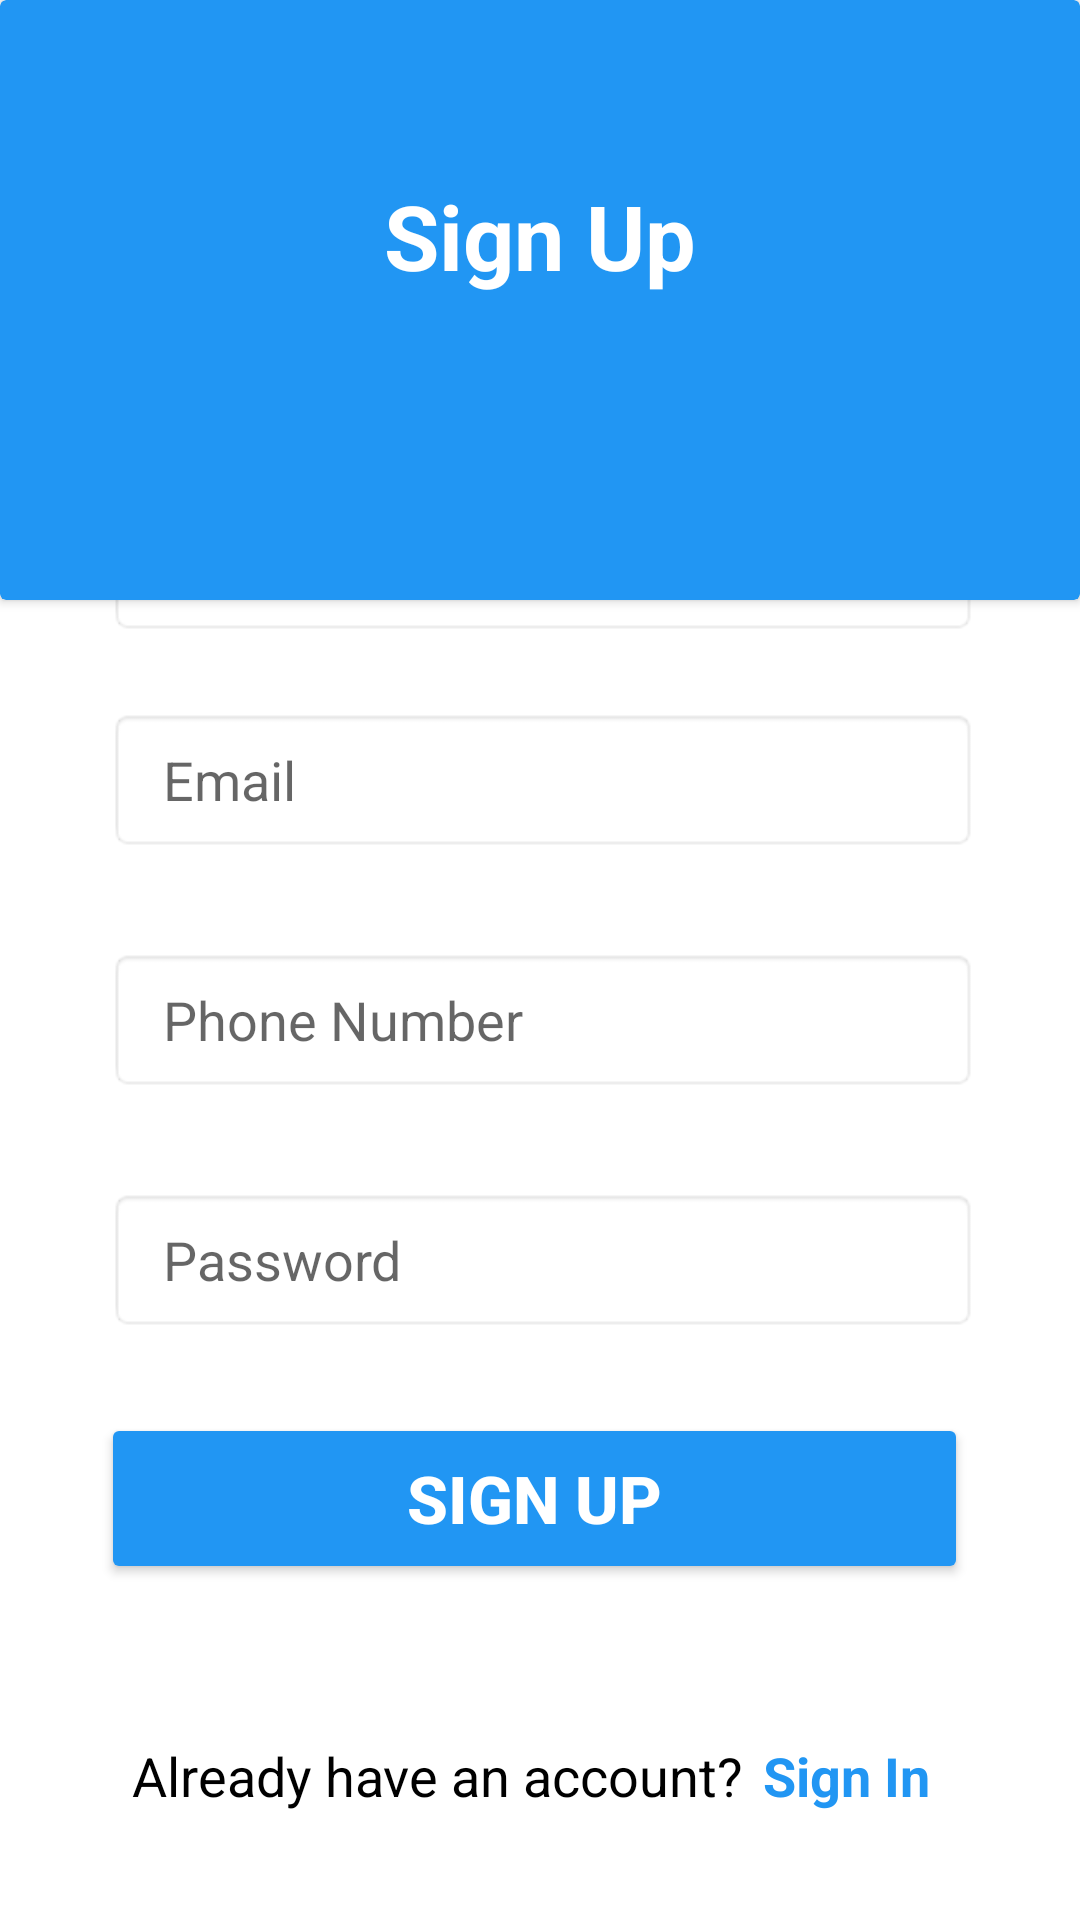

Reconstruct the res/layout file that produces this screen, plus the resources it refers to.
<!-- AndroidManifest.xml: application theme Theme.FuelStationProject -->
<!-- res/layout/activity_sign_up.xml -->
<?xml version="1.0" encoding="utf-8"?>
<androidx.constraintlayout.widget.ConstraintLayout xmlns:android="http://schemas.android.com/apk/res/android"
    xmlns:app="http://schemas.android.com/apk/res-auto"
    xmlns:tools="http://schemas.android.com/tools"
    android:layout_width="match_parent"
    android:layout_height="match_parent"
    tools:context=".SignUp">

    <EditText
        android:id="@+id/emailS"
        android:layout_width="290dp"
        android:layout_height="48dp"
        android:layout_marginStart="51dp"
        android:layout_marginEnd="51dp"
        android:layout_marginBottom="356dp"
        android:background="@android:drawable/editbox_background"
        android:ems="10"
        android:hint="  Email"
        android:inputType="textPersonName"
        app:layout_constraintBottom_toBottomOf="parent"
        app:layout_constraintEnd_toEndOf="parent"
        app:layout_constraintHorizontal_bias="0.473"
        app:layout_constraintStart_toStartOf="parent" />

    <EditText
        android:id="@+id/nameS"
        android:layout_width="290dp"
        android:layout_height="48dp"
        android:layout_marginStart="51dp"
        android:layout_marginEnd="51dp"
        android:layout_marginBottom="428dp"
        android:background="@android:drawable/editbox_background"
        android:ems="10"
        android:hint="  Name"
        android:inputType="textPersonName"
        app:layout_constraintBottom_toBottomOf="parent"
        app:layout_constraintEnd_toEndOf="parent"
        app:layout_constraintHorizontal_bias="0.473"
        app:layout_constraintStart_toStartOf="parent" />

    <EditText
        android:id="@+id/phoneS"
        android:layout_width="290dp"
        android:layout_height="48dp"
        android:layout_marginStart="51dp"
        android:layout_marginEnd="51dp"
        android:layout_marginBottom="276dp"
        android:background="@android:drawable/editbox_background"
        android:ems="10"
        android:hint="  Phone Number"
        android:inputType="textPersonName"
        app:layout_constraintBottom_toBottomOf="parent"
        app:layout_constraintEnd_toEndOf="parent"
        app:layout_constraintHorizontal_bias="0.473"
        app:layout_constraintStart_toStartOf="parent" />

    <EditText
        android:id="@+id/passwordS"
        android:layout_width="290dp"
        android:layout_height="48dp"
        android:layout_marginStart="51dp"
        android:layout_marginEnd="51dp"
        android:layout_marginBottom="196dp"
        android:background="@android:drawable/editbox_background"
        android:ems="10"
        android:hint="  Password"
        android:inputType="textPassword"
        app:layout_constraintBottom_toBottomOf="parent"
        app:layout_constraintEnd_toEndOf="parent"
        app:layout_constraintHorizontal_bias="0.473"
        app:layout_constraintStart_toStartOf="parent" />

    <Button
        android:id="@+id/signupBtn"
        android:layout_width="289dp"
        android:layout_height="57dp"
        android:layout_marginBottom="112dp"
        android:backgroundTint="@color/primary_blue"
        android:padding="10dp"
        android:paddingLeft="10dp"
        android:paddingTop="10dp"
        android:paddingRight="10dp"
        android:paddingBottom="10dp"
        android:shadowColor="#FFFFFF"
        android:text="SIGN UP"
        android:textColor="#FFFFFF"
        android:textSize="22sp"
        android:textStyle="bold"
        app:layout_constraintBottom_toBottomOf="parent"
        app:layout_constraintEnd_toEndOf="parent"
        app:layout_constraintHorizontal_bias="0.475"
        app:layout_constraintStart_toStartOf="parent" />

    <TextView
        android:id="@+id/Signup"
        android:layout_width="wrap_content"
        android:layout_height="wrap_content"
        android:layout_marginEnd="50dp"
        android:layout_marginBottom="36dp"
        android:onClick="openSignin"
        android:text="  Sign In"
        android:textColor="@color/primary_blue"
        android:textSize="18sp"
        android:textStyle="bold"
        app:layout_constraintBottom_toBottomOf="parent"
        app:layout_constraintEnd_toEndOf="parent"
        app:layout_constraintHorizontal_bias="1.0"
        app:layout_constraintStart_toEndOf="@+id/dont" />

    <TextView
        android:id="@+id/dont"
        android:layout_width="wrap_content"
        android:layout_height="wrap_content"
        android:layout_marginStart="44dp"
        android:layout_marginBottom="36dp"
        android:text="Already have an account?"
        android:textColor="#000000"
        android:textSize="18sp"
        app:layout_constraintBottom_toBottomOf="parent"
        app:layout_constraintStart_toStartOf="parent" />

    <androidx.cardview.widget.CardView
        android:id="@+id/cardView"
        android:layout_width="match_parent"
        android:layout_height="200dp"
        android:background="@color/primary_blue"
        app:cardBackgroundColor="@color/primary_blue"
        app:layout_constraintEnd_toEndOf="parent"
        app:layout_constraintHorizontal_bias="0.4"
        app:layout_constraintStart_toStartOf="parent"
        app:layout_constraintTop_toTopOf="parent">

        <LinearLayout
            android:layout_width="match_parent"
            android:layout_height="match_parent"
            android:orientation="vertical"
            android:visibility="visible"
            app:layout_constraintEnd_toEndOf="parent">

            <TextView
                android:id="@+id/signup"
                android:layout_width="match_parent"
                android:layout_height="match_parent"
                android:layout_marginBottom="43dp"
                android:gravity="center"
                android:text="Sign Up"
                android:textColor="#FFFFFF"
                android:textSize="30sp"
                android:textStyle="bold" />

        </LinearLayout>

    </androidx.cardview.widget.CardView>


</androidx.constraintlayout.widget.ConstraintLayout>
<!-- resources referenced by this layout -->
<resources>
  <color name="primary_blue">#2196F3</color>
  <style name="Theme.FuelStationProject" parent="Theme.MaterialComponents.DayNight.DarkActionBar">
          
          <item name="colorPrimary">@color/primary_blue</item>
          <item name="colorPrimaryVariant">@color/purple_700</item>
          <item name="colorOnPrimary">@color/white</item>
          
          <item name="colorSecondary">@color/teal_200</item>
          <item name="colorSecondaryVariant">@color/teal_700</item>
          <item name="colorOnSecondary">@color/black</item>
          
          <item name="android:statusBarColor" tools:targetApi="l">?attr/colorPrimaryVariant</item>
          
      </style>
  <color name="purple_700">#FF3700B3</color>
  <color name="white">#FFFFFFFF</color>
  <color name="teal_200">#FF03DAC5</color>
  <color name="teal_700">#FF018786</color>
  <color name="black">#FF000000</color>
</resources>
